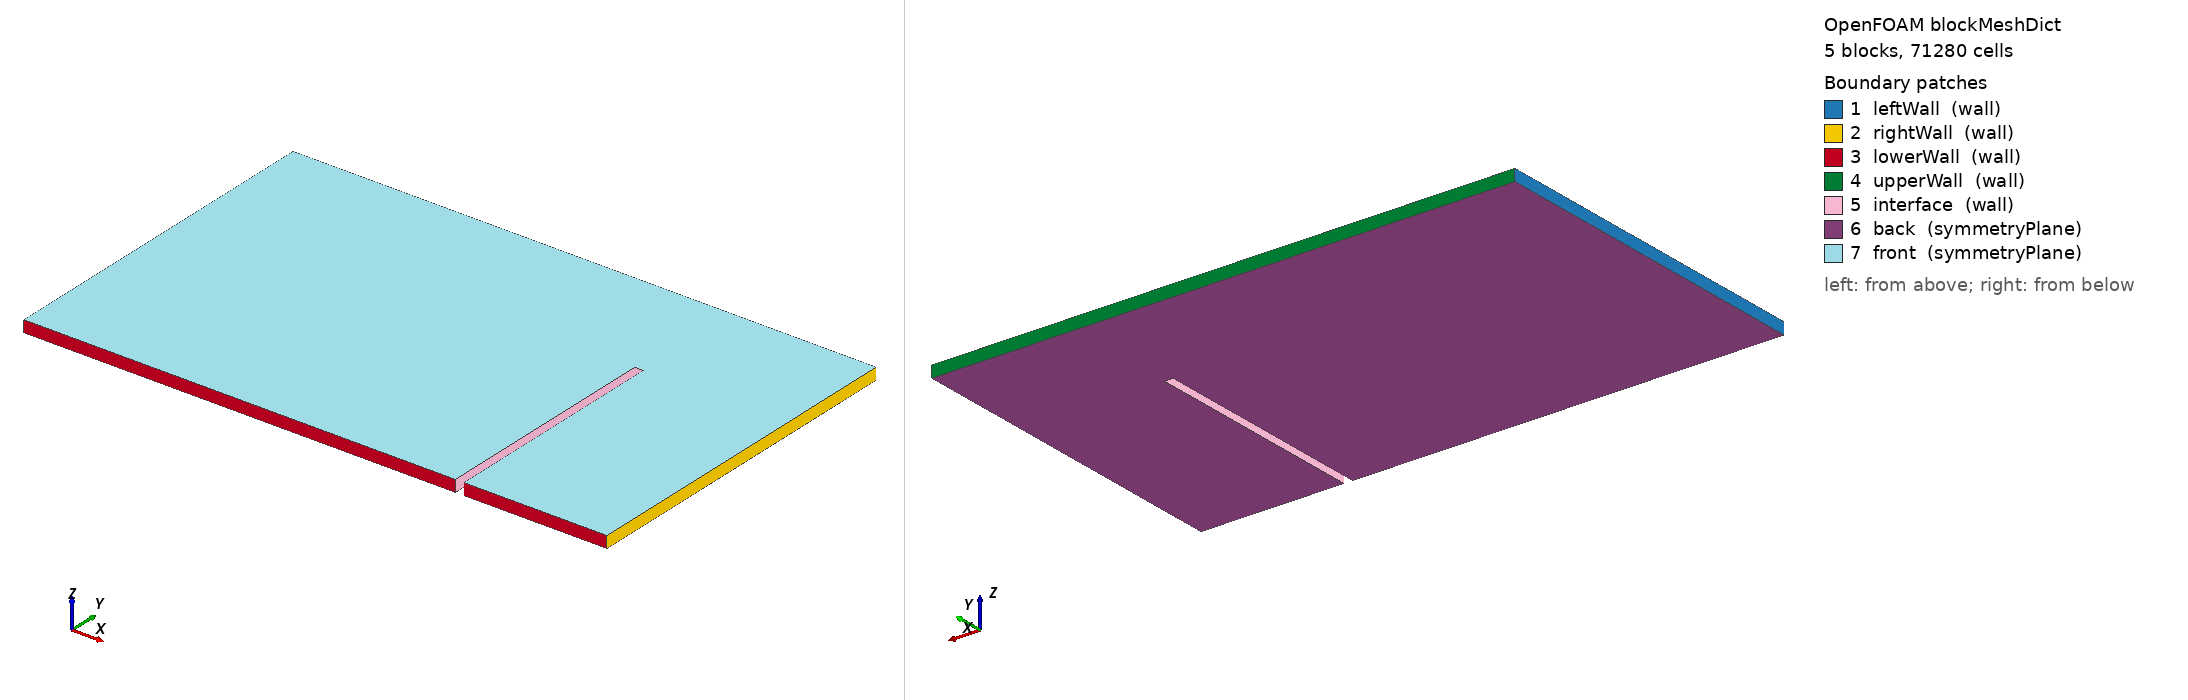

OpenFOAM case: the mesh blockMesh builds from blockMeshDict, 5 block(s), 71280 cells. Boundary patches (legend numbers): 1 leftWall (wall), 2 rightWall (wall), 3 lowerWall (wall), 4 upperWall (wall), 5 interface (wall), 6 back (symmetryPlane), 7 front (symmetryPlane). Left view from above one corner, right view from below the opposite corner. Boundary conditions: 0 field file(s) under 0/; 0 of 7 drawn patches have an entry in a shipped field file.

=== system/blockMeshDict ===
FoamFile
{
    format      ascii;
    class       dictionary;
    location    "system";
    object      blockMeshDict;
}
// * * * * * * * * * * * * * * * * * * * * * * * * * * * * * * * * * * * * * //

scale               1;  

// Dimensions: 
// Block 1: 7.4 (x) by 4m (y)
// Block 2: 7.4 (x) by 2m (y) - Starting from y = 4m
// Block 3: 0.15 (x) by 2m (y) - Starting from x = 7.4m and y = 4m
// Block 4: 2.4 (x) by 2m (y) - Starting from x = 7.55m and y = 4 m
// Block 5: 2.4 (x) by 4m (y) - Starting from x = 7.55m

vertices
(
    // Block 1: Lower Face (z = 0)
    (0 0 0)         // 0
    (7.4 0 0)       // 1
    (7.4 4 0)       // 2
    (0 4 0)         // 3

    // Block 1: Upper Face (z = 0.1)
    (0 0 0.2)      // 4
    (7.4 0 0.2)    // 5
    (7.4 4 0.2)    // 6
    (0 4 0.2)      // 7

    // Block 2: Lower Face Missing Vertexes (z = 0)
    (0 6 0)        // 8
    (7.4 6 0)      // 9

    // Block 2: Upper Face Missing Vertexes (z = 0.1)
    (0 6 0.2)      // 10
    (7.4 6 0.2)    // 11

    // Block 3: Lower Face Missing Vertexes (z = 0)
    (7.55 4 0)      // 12
    (7.55 6 0)      // 13

    // Block 3: Upper Face Missing Vertexes (z = 0.1)
    (7.55 4 0.2)    // 14
    (7.55 6 0.2)    // 15

    // Block 4: Lower Face Missing Vertexes (z = 0)
    (10 4 0)       // 16
    (10 6 0)       // 17

    // Block 4: Upper Face Missing Vertexes (z = 0.1)
    (10 4 0.2)     // 18
    (10 6 0.2)     // 19

    // Block 5: Lower Face Missing Vertexes (z = 0)
    (10 0 0)       // 20
    (7.55 0 0)      // 21

    // Block 5: Upper Face Missing Vertexes (z = 0.1)
    (10 0 0.2)     // 22
    (7.55 0 0.2)    // 23

);


// Default Cell Dimension: 0.05 x 0.05 x 0.067.
 
block1_x 148;
block1_y 80;

block2_x 148;
block2_y 40;

block3_x 3;
block3_y 40;

block4_x 49;
block4_y 40;

block5_x 49;
block5_y 80;

block_z 3; // To make the coupling 3D

blocks
(
    // hex (v0 v1 v2 v3 v4 v5 v6 v7) (n_x n_y n_z) simpleGrading (1 1 1)

    // Block 1

    hex (0 1 2 3 4 5 6 7)           
    ($block1_x $block1_y $block_z)                       // Number of cells in (x, y, z) directions
    simpleGrading (1 1 1)           // Simple uniform grading

    // Block 2

    hex (3 2 9 8 7 6 11 10)
    ($block2_x $block2_y $block_z)
    simpleGrading (1 1 1)

    // Block 3

    hex (2 12 13 9 6 14 15 11)
    ($block3_x $block3_y $block_z)
    simpleGrading (1 1 1)

     // Block 4

    hex (12 16 17 13 14 18 19 15)
    ($block4_x $block4_y $block_z)
    simpleGrading (1 1 1)

    // Block 5

    hex (21 20 16 12 23 22 18 14)
    ($block5_x $block5_y $block_z)
    simpleGrading (1 1 1)

);

boundary               // Keyword
(
    leftWall       // Patch name
    {
        type wall;    // patch type for patch 0
        faces
        (
            (0 4 7 3)  // Left Face Block 1
            (3 7 10 8) // Left Face Block 2
        );
    }
    rightWall       // Patch name
    {
        type wall;    // patch type for patch 0
        faces
        (
            (16 17 19 18) // Right Face Block 4
            (20 16 18 22) // Right Face Block 5
        );
    }
    lowerWall
    {
        type wall;    // patch type for patch 0
        faces
        (
            (0 1 5 4) // Bottom Face - Block 1
            (20 22 23 21) // Bottom Face - Block 5
        );
    }
    upperWall
    {
        type wall;    // patch type for patch 0
        faces
        (
            (9 8 10 11) // Top Face - Block 2
            (13 9 11 15) // Top Face - Block 3
            (17 13 15 19) // Top Face - Block 4
        );
    }

    interface             // patch name
    {
        type wall;    // patch type for patch 1
        faces
        (
            (1 2 6 5) // Right Face - Block 1
            (2 12 14 6) // Bottom Face - Block 3
            (14 12 21 23) // Left Face - Block 5
        );
    }
    
    back
    {
        type symmetryPlane;
        faces
        (
            // Block 1
            (0 3 2 1)
            
            // Block 2
            (3 8 9 2)

            // Block 3
            (2 9 13 12)

            // Block 4
            (12 13 17 16)

            // Block 5
            (12 16 20 21)

        );
    }

    front
    {
        type symmetryPlane;
        faces
        (
            // Block 1
            (4 5 6 7)
            
            // Block 2
            (7 6 11 10)

            // Block 3
            (6 14 15 11)

            // Block 4
            (14 18 19 15)

            // Block 5
            (18 14 23 22)
        );
    }
);

// ************************************************************************* //
